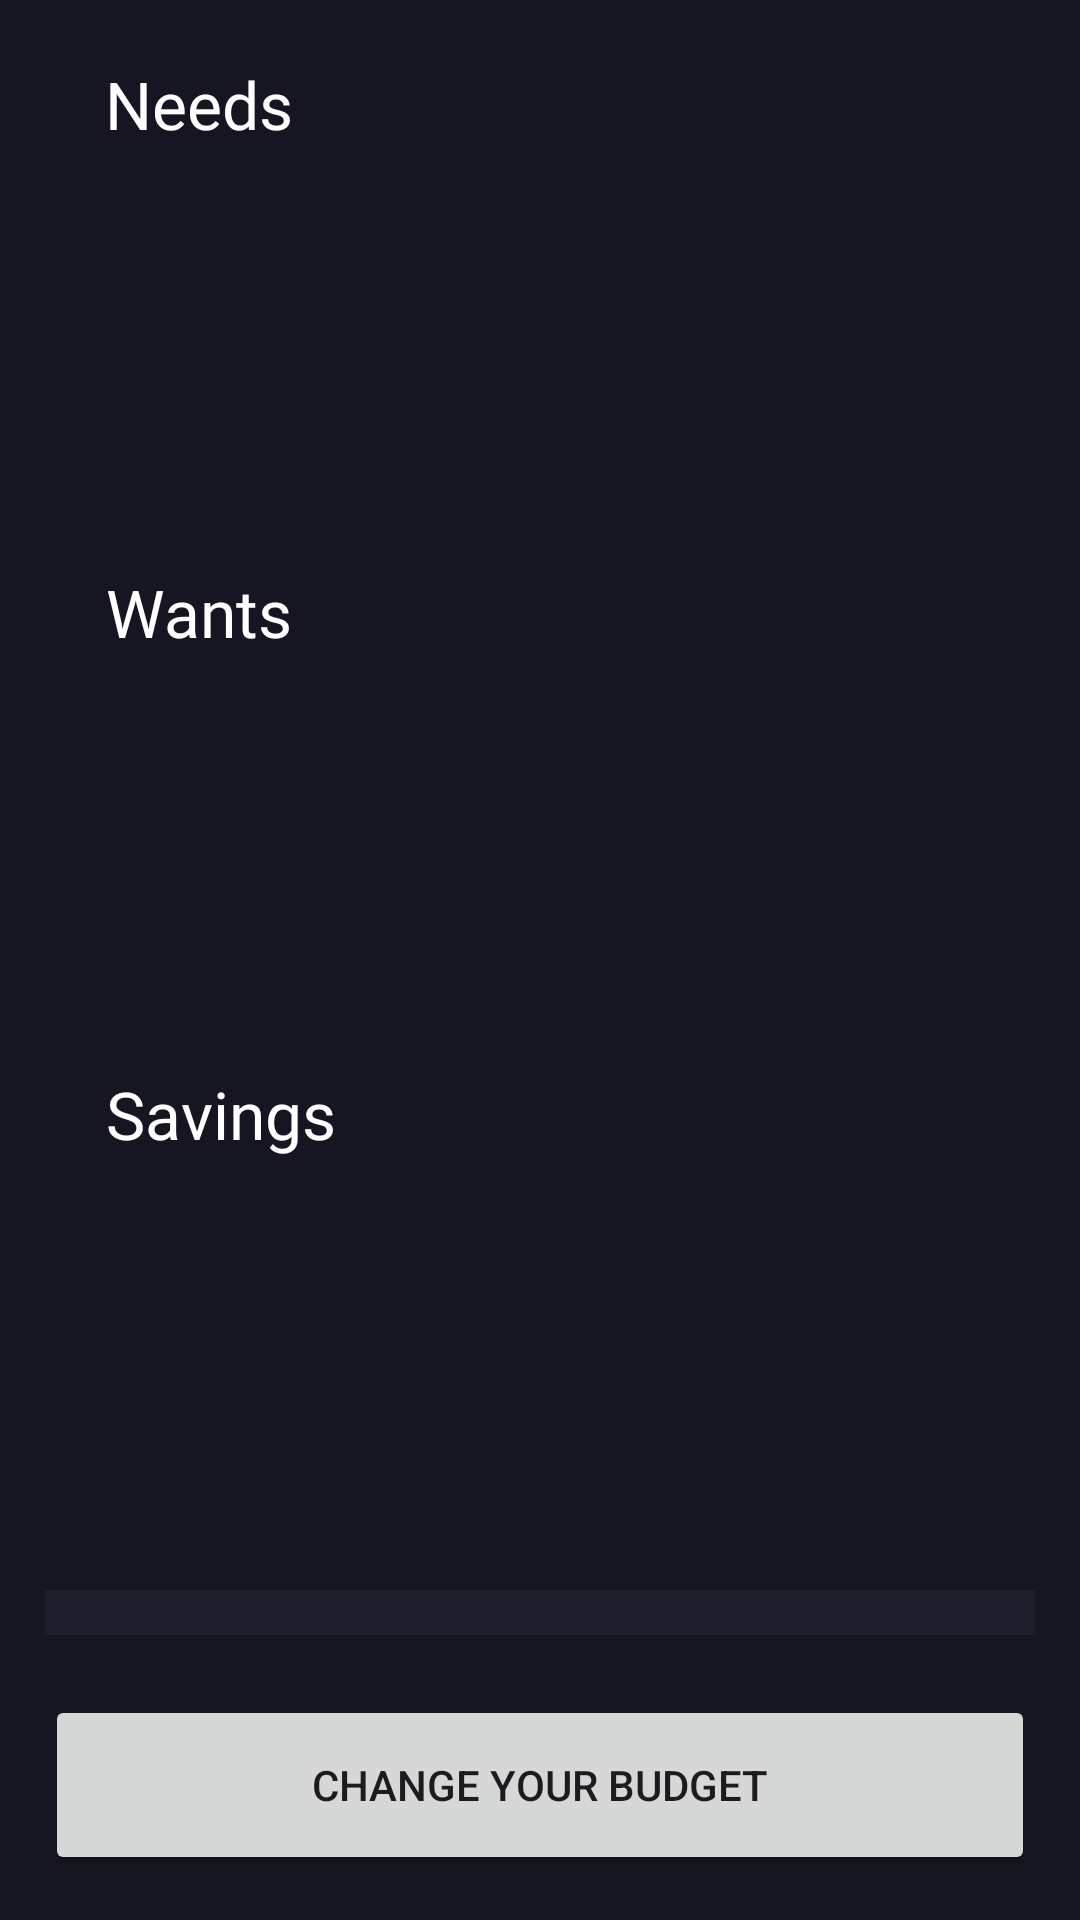

This screen was rendered from an Android layout file. Write that file and the resources it references.
<!-- AndroidManifest.xml: application theme Theme.SmartFlex -->
<!-- res/layout/activity_main.xml -->
<?xml version="1.0" encoding="utf-8"?>
<LinearLayout
    xmlns:android="http://schemas.android.com/apk/res/android"
    android:layout_height="match_parent"
    android:layout_width="match_parent"
    android:background="@color/blue"
    android:orientation="vertical"
    >
    <LinearLayout
        android:layout_width="match_parent"
        android:layout_height="wrap_content"
        android:orientation="vertical"
        android:padding="15dp">


        <TextView
            android:layout_width="wrap_content"
            android:layout_height="wrap_content"
            android:text="Needs"
            android:textColor="@color/white"
            android:textSize="22dp"
            android:layout_marginLeft="20dp"
            android:layout_marginTop="5dp"
            android:gravity="center"

            android:fontFamily="@font/poppins_medium"/>

        <androidx.recyclerview.widget.RecyclerView
            android:id="@+id/recyclerView"
            android:layout_width="match_parent"
            android:layout_height="135dp" />
        <TextView
            android:layout_width="wrap_content"
            android:layout_height="wrap_content"
            android:text="Wants"
            android:textColor="@color/white"
            android:textSize="22dp"
            android:layout_marginLeft="20dp"
            android:layout_marginTop="5dp"
            android:gravity="center"
            android:fontFamily="@font/poppins_medium"/>

        <androidx.recyclerview.widget.RecyclerView
            android:id="@+id/recyclerView2"
            android:layout_width="match_parent"
            android:layout_height="133dp" />

        <TextView
            android:layout_width="wrap_content"
            android:layout_height="wrap_content"
            android:text="Savings"
            android:textColor="@color/white"
            android:textSize="22dp"
            android:layout_marginLeft="20dp"
            android:layout_marginTop="5dp"
            android:gravity="center"
            android:fontFamily="@font/poppins_medium"/>

        <androidx.recyclerview.widget.RecyclerView
            android:id="@+id/recyclerView3"
            android:layout_width="match_parent"
            android:layout_height="124dp" />

        <LinearLayout
            android:layout_width="match_parent"
            android:layout_height="wrap_content"
            android:layout_weight="1"
            android:orientation="vertical"
            android:paddingTop="20dp">

            <LinearLayout
                android:layout_width="match_parent"
                android:layout_height="wrap_content"
                android:background="@color/transparentBackground"
                android:padding="10dp">

                <TextView
                    android:layout_width="wrap_content"
                    android:layout_height="wrap_content"
                    android:layout_gravity="start"
                    android:fontFamily="@font/poppins_bold"
                    android:text="Income:"
                    android:textColor="@color/pastelBlue"
                    android:textSize="14dp" />

                <TextView
                    android:id="@+id/income"
                    android:layout_width="wrap_content"
                    android:layout_height="wrap_content"
                    android:layout_marginRight="100dp"
                    android:fontFamily="@font/poppins_bold"
                    android:text="  200$"
                    android:textColor="@color/white"
                    android:textSize="14dp" />

                <TextView
                    android:layout_width="wrap_content"
                    android:layout_height="wrap_content"
                    android:layout_gravity="start"
                    android:fontFamily="@font/poppins_bold"
                    android:text="Balance:"
                    android:textColor="@color/pastelBlue"
                    android:textSize="14dp" />

                <TextView
                    android:id="@+id/balance"
                    android:layout_width="match_parent"
                    android:layout_height="wrap_content"
                    android:fontFamily="@font/poppins_bold"
                    android:text="  200$"
                    android:textColor="@color/white"
                    android:textSize="14dp"
                    />

            </LinearLayout>
        </LinearLayout>

        <Button
            android:id="@+id/createbudgetButton"
            android:layout_width="match_parent"
            android:layout_height="60dp"
            android:text="Change your Budget"
            android:layout_marginTop="20dp"></Button>
    </LinearLayout>

    <LinearLayout
        android:layout_width="match_parent"
        android:layout_height="match_parent"
        android:layout_weight="1">
        <androidx.fragment.app.FragmentContainerView
            android:id="@+id/fragmentContainerView"
            android:name="com.example.smartflex.bottoms_icon"
            android:layout_width="match_parent"
            android:layout_height="wrap_content"
            android:layout_gravity="center|bottom"
            android:layout_weight="1"
            />
    </LinearLayout>

</LinearLayout>
<!-- resources referenced by this layout -->
<resources>
  <color name="blue">#161622</color>
  <color name="pastelBlue">#9CB1D1</color>
  <color name="transparentBackground">#1E1E2D</color>
  <color name="white">#FFFFFFFF</color>
  <style name="Theme.SmartFlex" parent="Base.Theme.SmartFlex" />
  <style name="Base.Theme.SmartFlex" parent="Theme.Material3.DayNight.NoActionBar">
          
          
      </style>
</resources>
